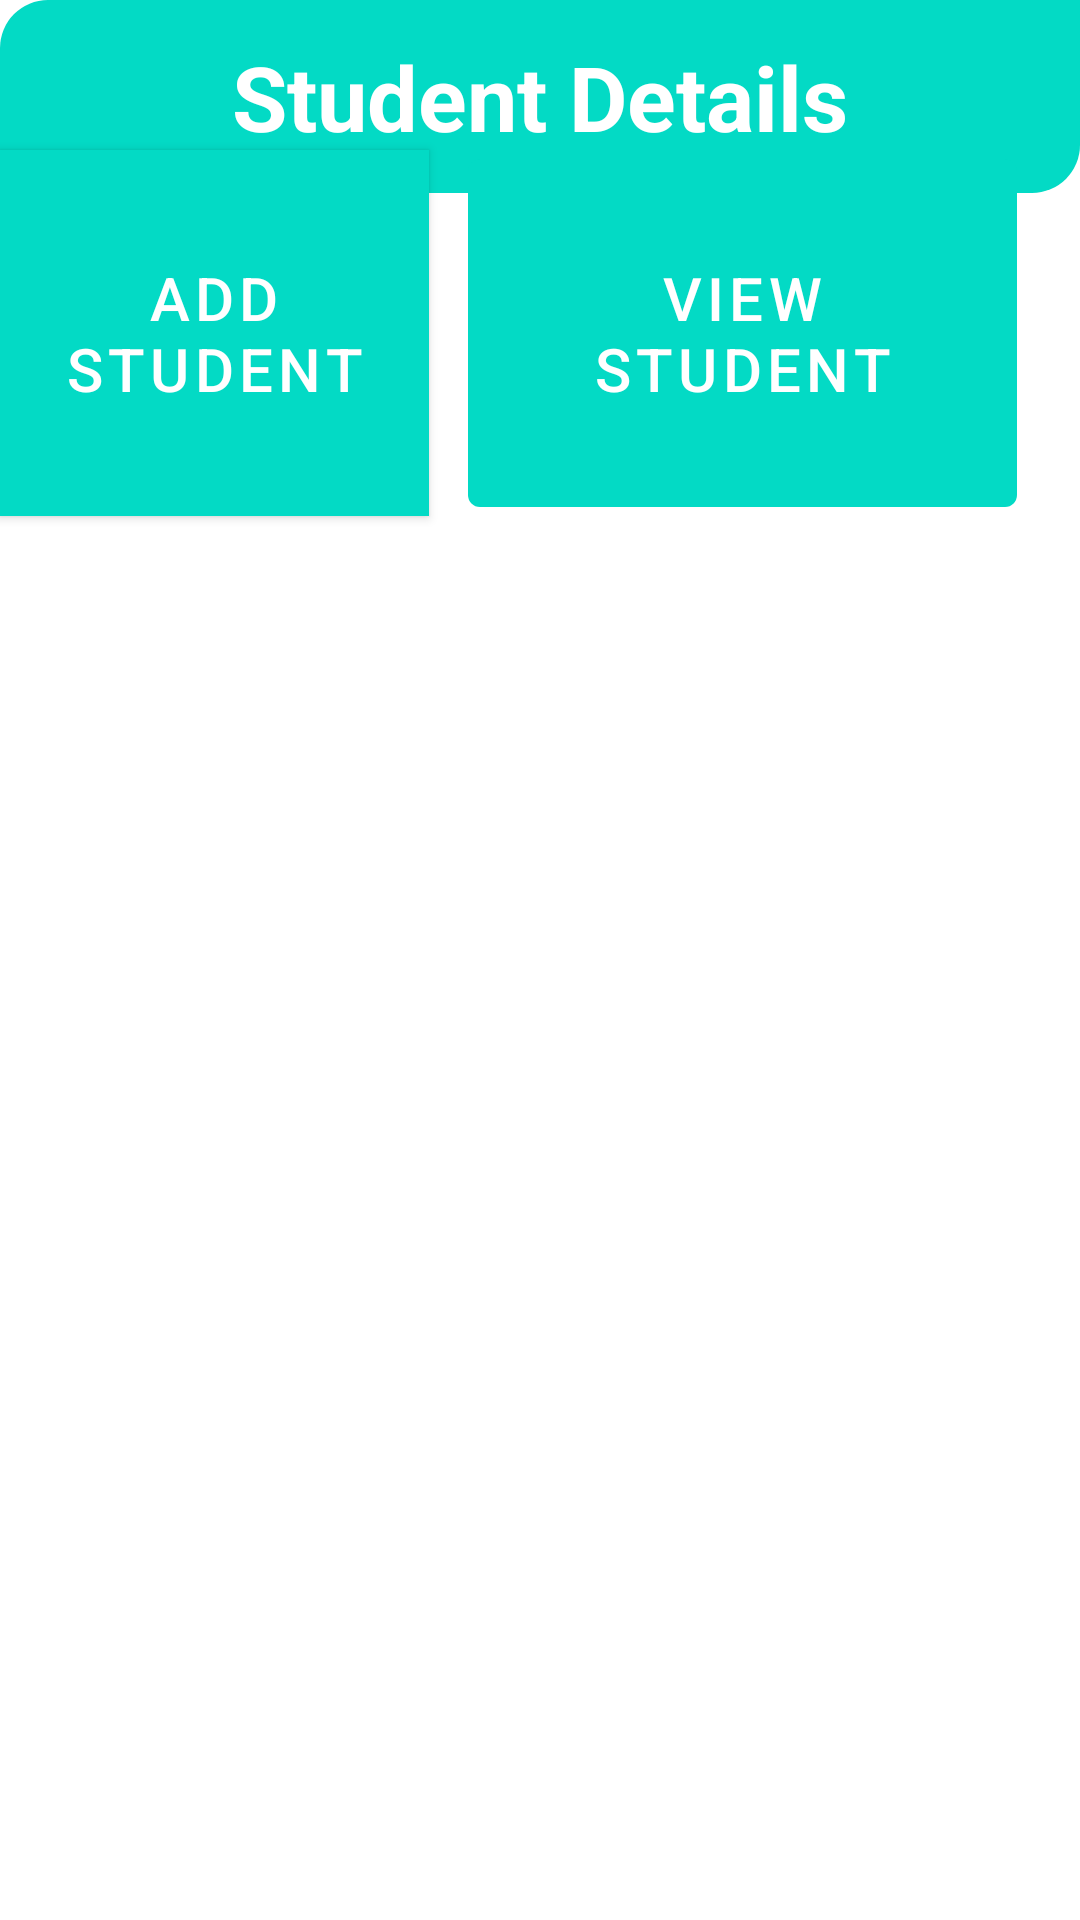

Here is an Android app screen rendered from its layout file. Give the layout XML and the strings, colors and styles it references.
<!-- AndroidManifest.xml: application theme Theme.DORMS -->
<!-- res/layout/activity_student_details.xml -->
<?xml version="1.0" encoding="utf-8"?>
<RelativeLayout xmlns:android="http://schemas.android.com/apk/res/android"
    xmlns:app="http://schemas.android.com/apk/res-auto"
    xmlns:tools="http://schemas.android.com/tools"
    android:layout_width="match_parent"
    android:layout_height="match_parent"
    tools:context=".StudentDetailsActivity">

    <LinearLayout
        android:id="@+id/linearLayout"
        android:layout_width="match_parent"
        android:layout_height="wrap_content"
        android:layout_weight="0.5"
        android:background="@drawable/header_bg"
        android:gravity="bottom"
        android:orientation="vertical"
        android:padding="12dp"
        app:layout_constraintEnd_toEndOf="parent"
        app:layout_constraintStart_toStartOf="parent"
        app:layout_constraintTop_toTopOf="parent">

        <TextView
            android:layout_width="match_parent"
            android:layout_height="wrap_content"
            android:text="Student Details"
            android:gravity="center"
            android:textColor="@color/white"
            android:textSize="30sp"
            android:textStyle="bold" />

    </LinearLayout>

    <Button
        android:id="@+id/add_break"
        android:layout_width="170dp"
        android:layout_height="122dp"
        android:layout_alignParentEnd="true"
        android:layout_alignParentBottom="true"
        android:layout_marginEnd="217dp"
        android:layout_marginBottom="468dp"
        android:background="@color/teal_200"
        android:text="Add Student"
        android:textSize="20dp"
        app:backgroundTint="@color/teal_200">

    </Button>

    <Button
        android:id="@+id/view_stu"
        android:layout_width="183dp"
        android:layout_height="128dp"
        android:layout_alignParentEnd="true"
        android:layout_alignParentBottom="true"
        android:layout_marginEnd="21dp"
        android:layout_marginBottom="465dp"
        android:text="View Student"
        android:textSize="20dp"
        app:backgroundTint="@color/teal_200"></Button>


</RelativeLayout>
<!-- resources referenced by this layout -->
<resources>
  <color name="teal_200">#FF03DAC5</color>
  <color name="white">#FFFFFFFF</color>
  <!-- drawable header_bg (drawable) -->
  <?xml version="1.0" encoding="utf-8"?>
  <shape xmlns:android="http://schemas.android.com/apk/res/android">
      <solid android:color="@color/teal_200"/>
      <corners
          android:bottomRightRadius="16dp"
          android:topLeftRadius="16dp"/>
  
  </shape>
  <style name="Theme.DORMS" parent="Theme.MaterialComponents.DayNight.NoActionBar">
          
          <item name="colorPrimary">@color/purple_500</item>
          <item name="colorPrimaryVariant">@color/purple_700</item>
          <item name="colorOnPrimary">@color/white</item>
          
          <item name="colorSecondary">@color/teal_200</item>
          <item name="colorSecondaryVariant">@color/teal_700</item>
          <item name="colorOnSecondary">@color/black</item>
          
          <item name="android:statusBarColor" tools:targetApi="l">?attr/colorPrimaryVariant</item>
          
      </style>
  <color name="purple_500">#FF6200EE</color>
  <color name="purple_700">#FF3700B3</color>
  <color name="teal_700">#FF018786</color>
  <color name="black">#FF000000</color>
</resources>
